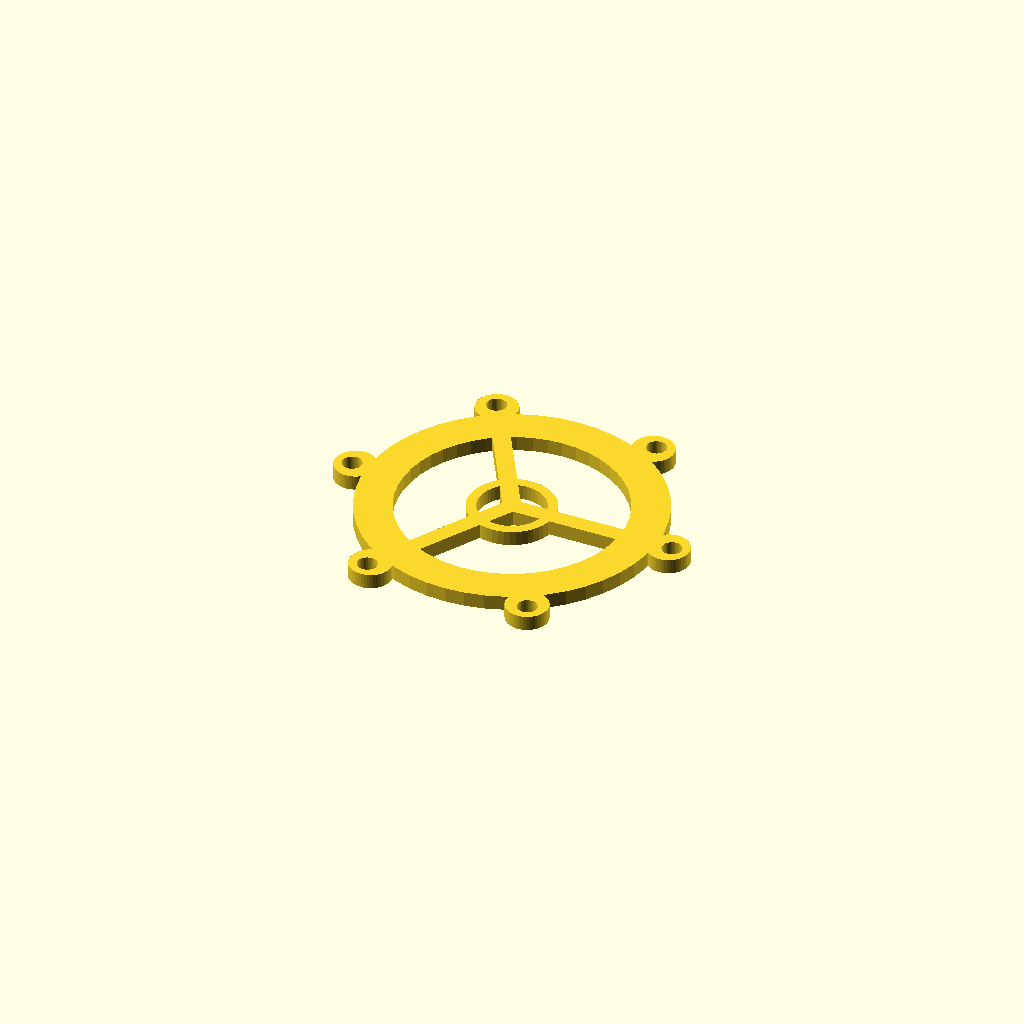
Cell 1: the model at its default parameters.
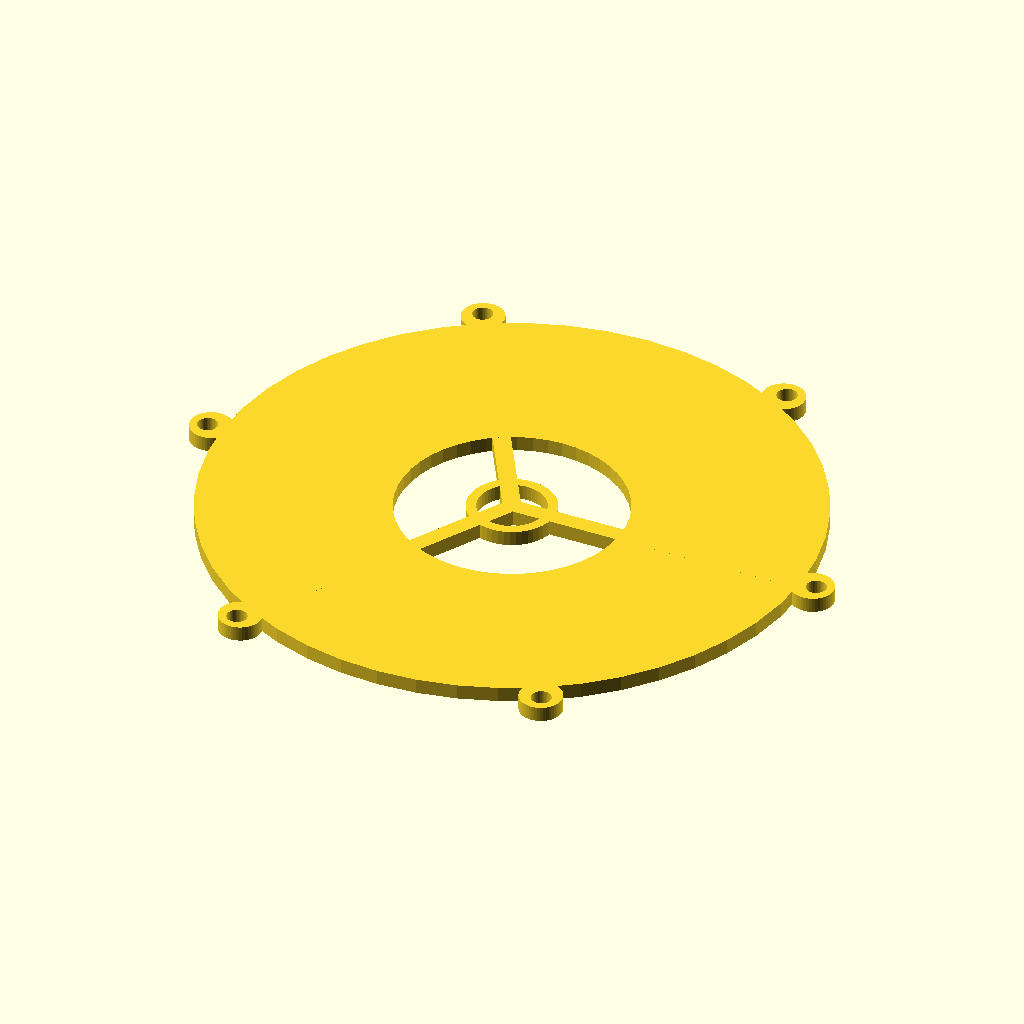
Cell 2 — RING_OD set to 48, the other parameters unchanged.
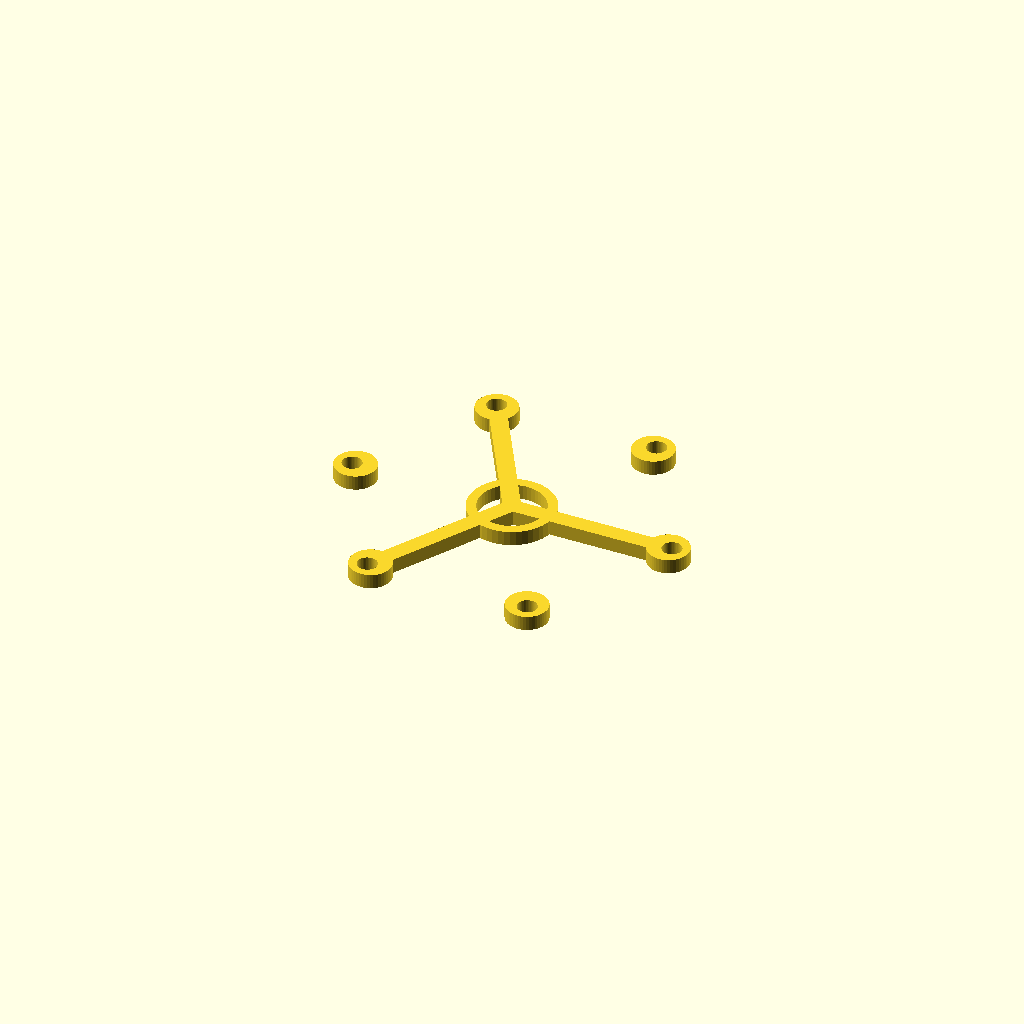
Cell 3: RING_ID = 36 (everything else at default).
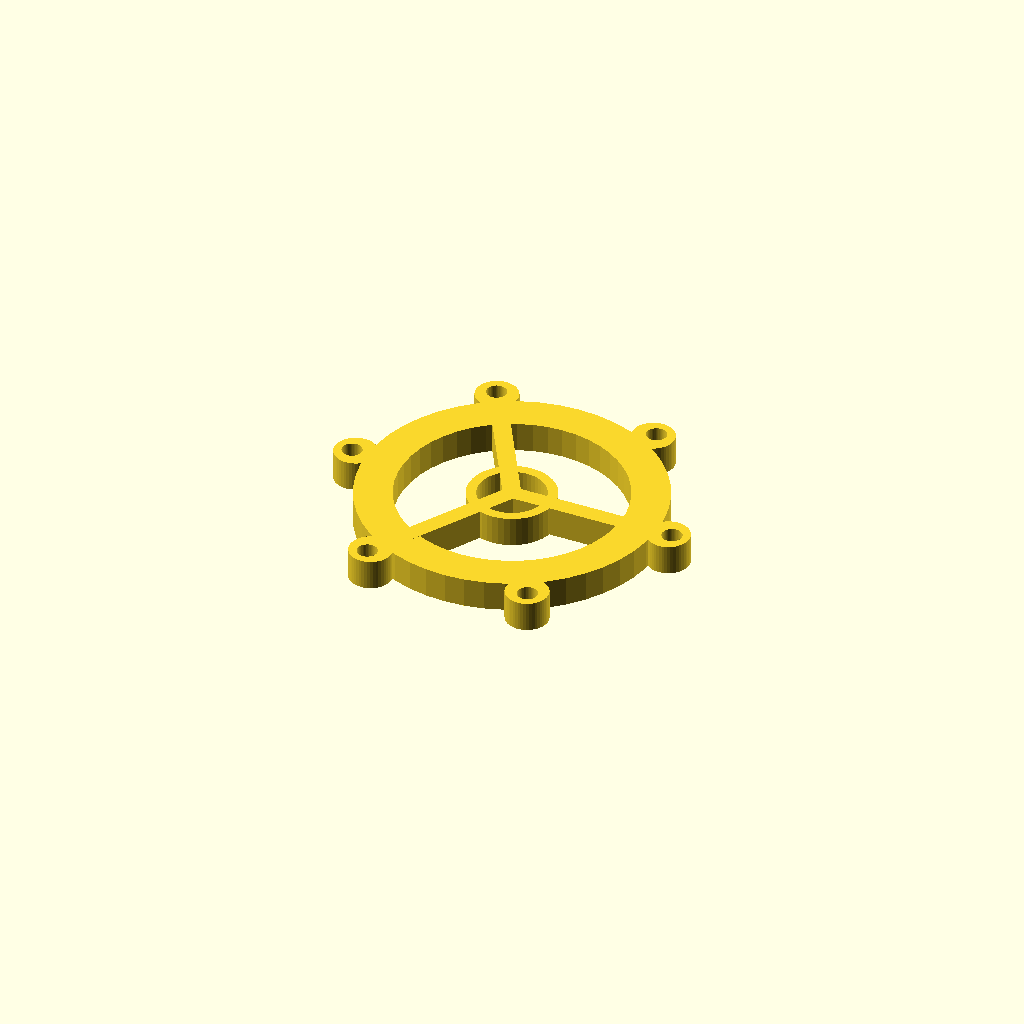
Cell 4: RING_T = 2.4 (everything else at default).
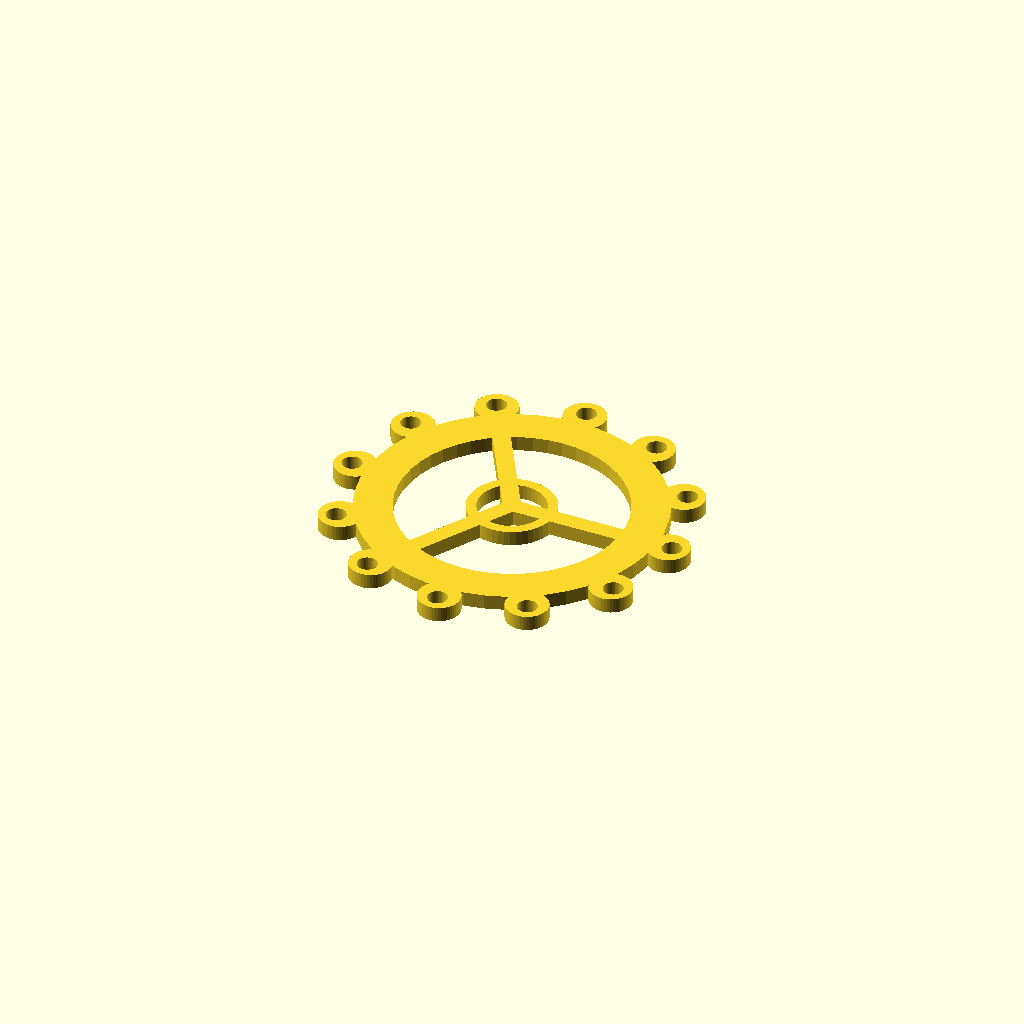
Cell 5 — N_TENDRIL set to 12, the other parameters unchanged.
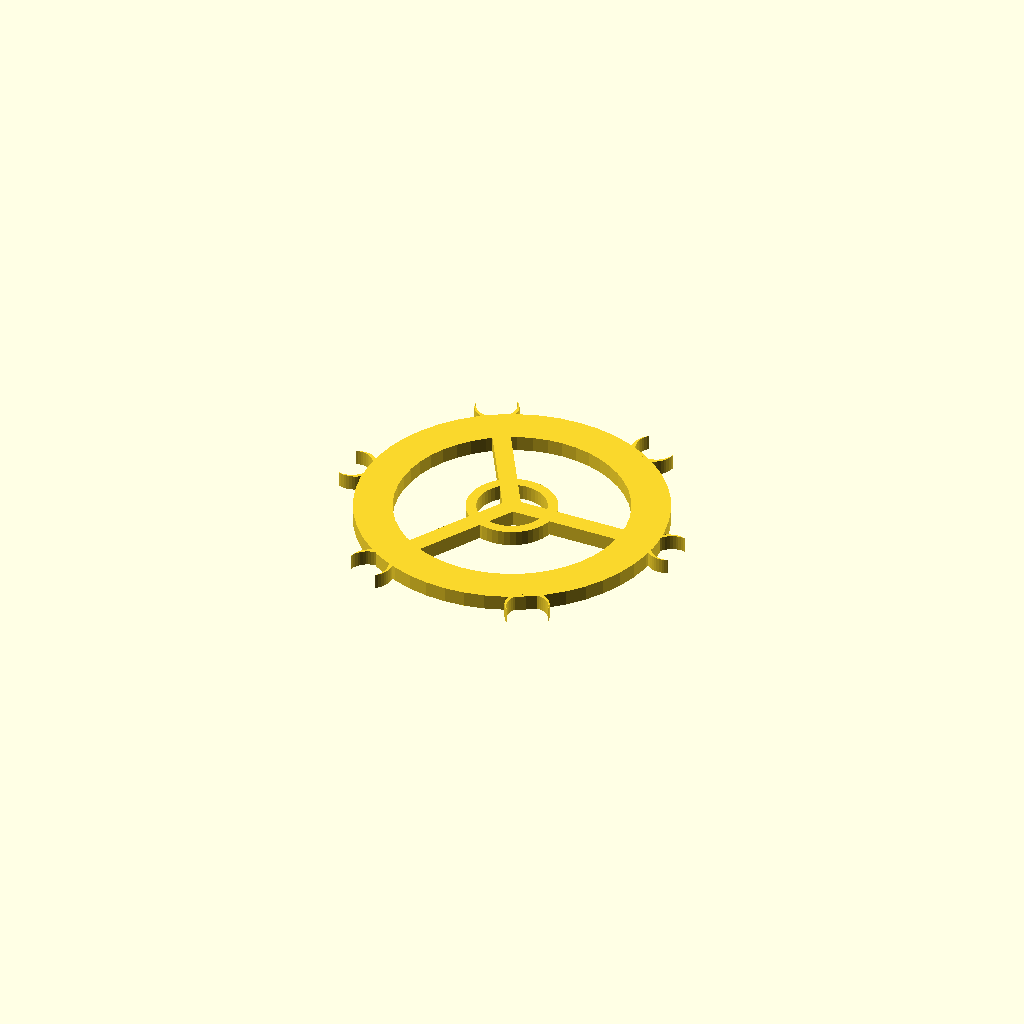
Cell 6: EYELET_D = 3.2 (everything else at default).
All cells are drawn from one camera (rotation 55°, 0°, 25°, orthographic, colour scheme Cornfield), so only the parameter changes between them.
The OpenSCAD source (hardware/openscad/jellyfish_carrier.scad):
// SPDX-License-Identifier: CERN-OHL-P-2.0
// SPDX-FileCopyrightText: 2026 CLSOFTLAB / Dr. Lee Il-guk (이일국) and Fireflies contributors
//
// jellyfish_carrier.scad — the ONLY printed part that flies. A feather-light ring
// that hangs under the helium bell: the LED/MCU pad sits at the hub, and the 3-8
// glowing tendrils clip to eyelets around the rim (spec §3.1). Every milligram here
// eats into the balloon's free lift, so it is a thin, skeletal ring — print it in the
// lightest material you have (ideally a compostable/cellulose-loaded filament for
// leave-no-trace, spec §7). Diameter is small on purpose.

include <lib/common.scad>

RING_OD   = 24;    // outer diameter of the ring (small!)
RING_ID   = 18;    // inner diameter (open centre keeps it light)
RING_T    = 1.2;   // thin vertical thickness
N_TENDRIL = 6;     // eyelets around the rim (spec: 3-8)
EYELET_D  = 1.6;   // hole the tendril thread passes through
HUB_D     = 7;     // central pad for the micro-LED / ATtiny board
SPOKE_W   = 1.4;   // thin spokes joining hub to ring

module jellyfish_carrier(n=N_TENDRIL) {
    $fn = 48;
    // outer ring
    linear_extrude(RING_T)
        difference() {
            circle(d=RING_OD);
            circle(d=RING_ID);
        }
    // central hub pad with a tiny cable slot
    linear_extrude(RING_T) difference() {
        circle(d=HUB_D);
        circle(d=HUB_D-2*0.8);   // hollow to save mass, leaving a thin annulus
    }
    // three light spokes tying hub to ring
    for (a = [0:120:359])
        rotate([0,0,a])
            translate([0, -SPOKE_W/2, 0])
                cube([RING_OD/2, SPOKE_W, RING_T]);
    // tendril eyelets: little tabs on the rim, each with a thread hole
    for (i = [0:n-1]) {
        a = i * 360/n;
        rotate([0,0,a]) translate([RING_OD/2 - 0.5, 0, 0]) {
            linear_extrude(RING_T)
                difference() {
                    translate([1.5,0]) circle(d=3.4);
                    translate([1.8,0]) circle(d=EYELET_D);
                }
        }
    }
}

assert_fits([RING_OD+4, RING_OD+4, RING_T]);
jellyfish_carrier();
Customizer parameters (derived from the source; name, type, default, range or options):
RING_OD: number, default 24
RING_ID: number, default 18
RING_T: number, default 1.2
N_TENDRIL: number, default 6
EYELET_D: number, default 1.6
HUB_D: number, default 7
SPOKE_W: number, default 1.4
